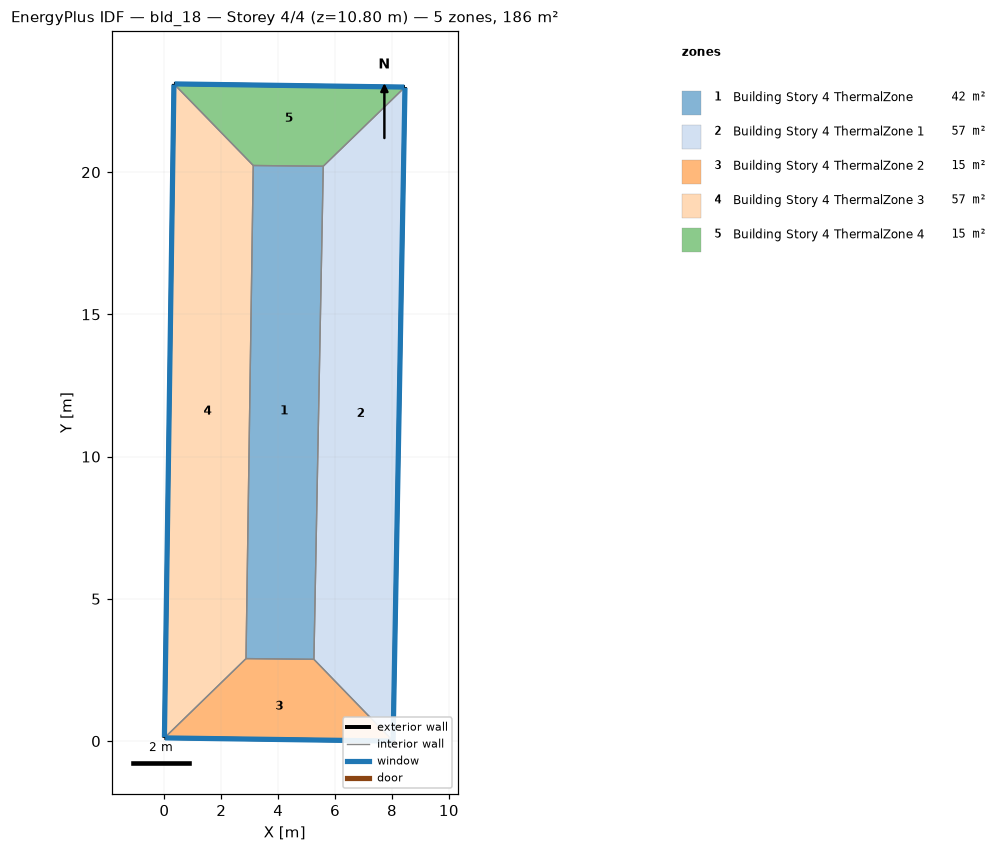
=== STOREY PLAN SPEC (per zone: floor XY polygon, exterior-wall plan segments, windows/doors) ===
zone 1: Building Story 4 ThermalZone  (42.0 m²)
  floor: (5.58, 20.21) (5.26, 2.87) (2.87, 2.90) (3.12, 20.23)
  interior walls: 4
zone 2: Building Story 4 ThermalZone 1  (57.0 m²)
  floor: (8.46, 22.99) (8.04, 0.00) (5.26, 2.87) (5.58, 20.21)
  exterior wall: (8.04, 0.00) – (8.46, 22.99)  [23.0 m]
    window: (8.04, 0.03) – (8.46, 22.96)  [24.8 m²]
  interior walls: 3
zone 3: Building Story 4 ThermalZone 2  (14.8 m²)
  floor: (8.04, 0.00) (-0.00, 0.11) (2.87, 2.90) (5.26, 2.87)
  exterior wall: (-0.00, 0.11) – (8.04, 0.00)  [8.0 m]
    window: (0.03, 0.11) – (8.01, 0.00)  [8.7 m²]
  interior walls: 3
zone 4: Building Story 4 ThermalZone 3  (57.0 m²)
  floor: (-0.00, 0.11) (0.33, 23.10) (3.12, 20.23) (2.87, 2.90)
  exterior wall: (0.33, 23.10) – (-0.00, 0.11)  [23.0 m]
    window: (0.33, 23.08) – (0.00, 0.14)  [24.8 m²]
  interior walls: 3
zone 5: Building Story 4 ThermalZone 4  (15.0 m²)
  floor: (0.33, 23.10) (8.46, 22.99) (5.58, 20.21) (3.12, 20.23)
  exterior wall: (8.46, 22.99) – (0.33, 23.10)  [8.1 m]
    window: (8.43, 22.99) – (0.36, 23.10)  [8.8 m²]
  interior walls: 3

=== DERIVED (storey summary) ===
Building: bld_18
Storey: 4 of 4  (floor level z = 10.80 m)
Storey gross floor area: 185.8 m²
Zones on this storey: 5
  - Building Story 4 ThermalZone: floor 42.0 m²
  - Building Story 4 ThermalZone 1: floor 57.0 m²; exterior wall 23.0 m (82.8 m²); 1 window(s) 24.8 m²; WWR 30.0%
  - Building Story 4 ThermalZone 2: floor 14.8 m²; exterior wall 8.0 m (28.9 m²); 1 window(s) 8.7 m²; WWR 30.0%
  - Building Story 4 ThermalZone 3: floor 57.0 m²; exterior wall 23.0 m (82.8 m²); 1 window(s) 24.8 m²; WWR 30.0%
  - Building Story 4 ThermalZone 4: floor 15.0 m²; exterior wall 8.1 m (29.2 m²); 1 window(s) 8.8 m²; WWR 30.0%
Zone adjacency: (none detected)